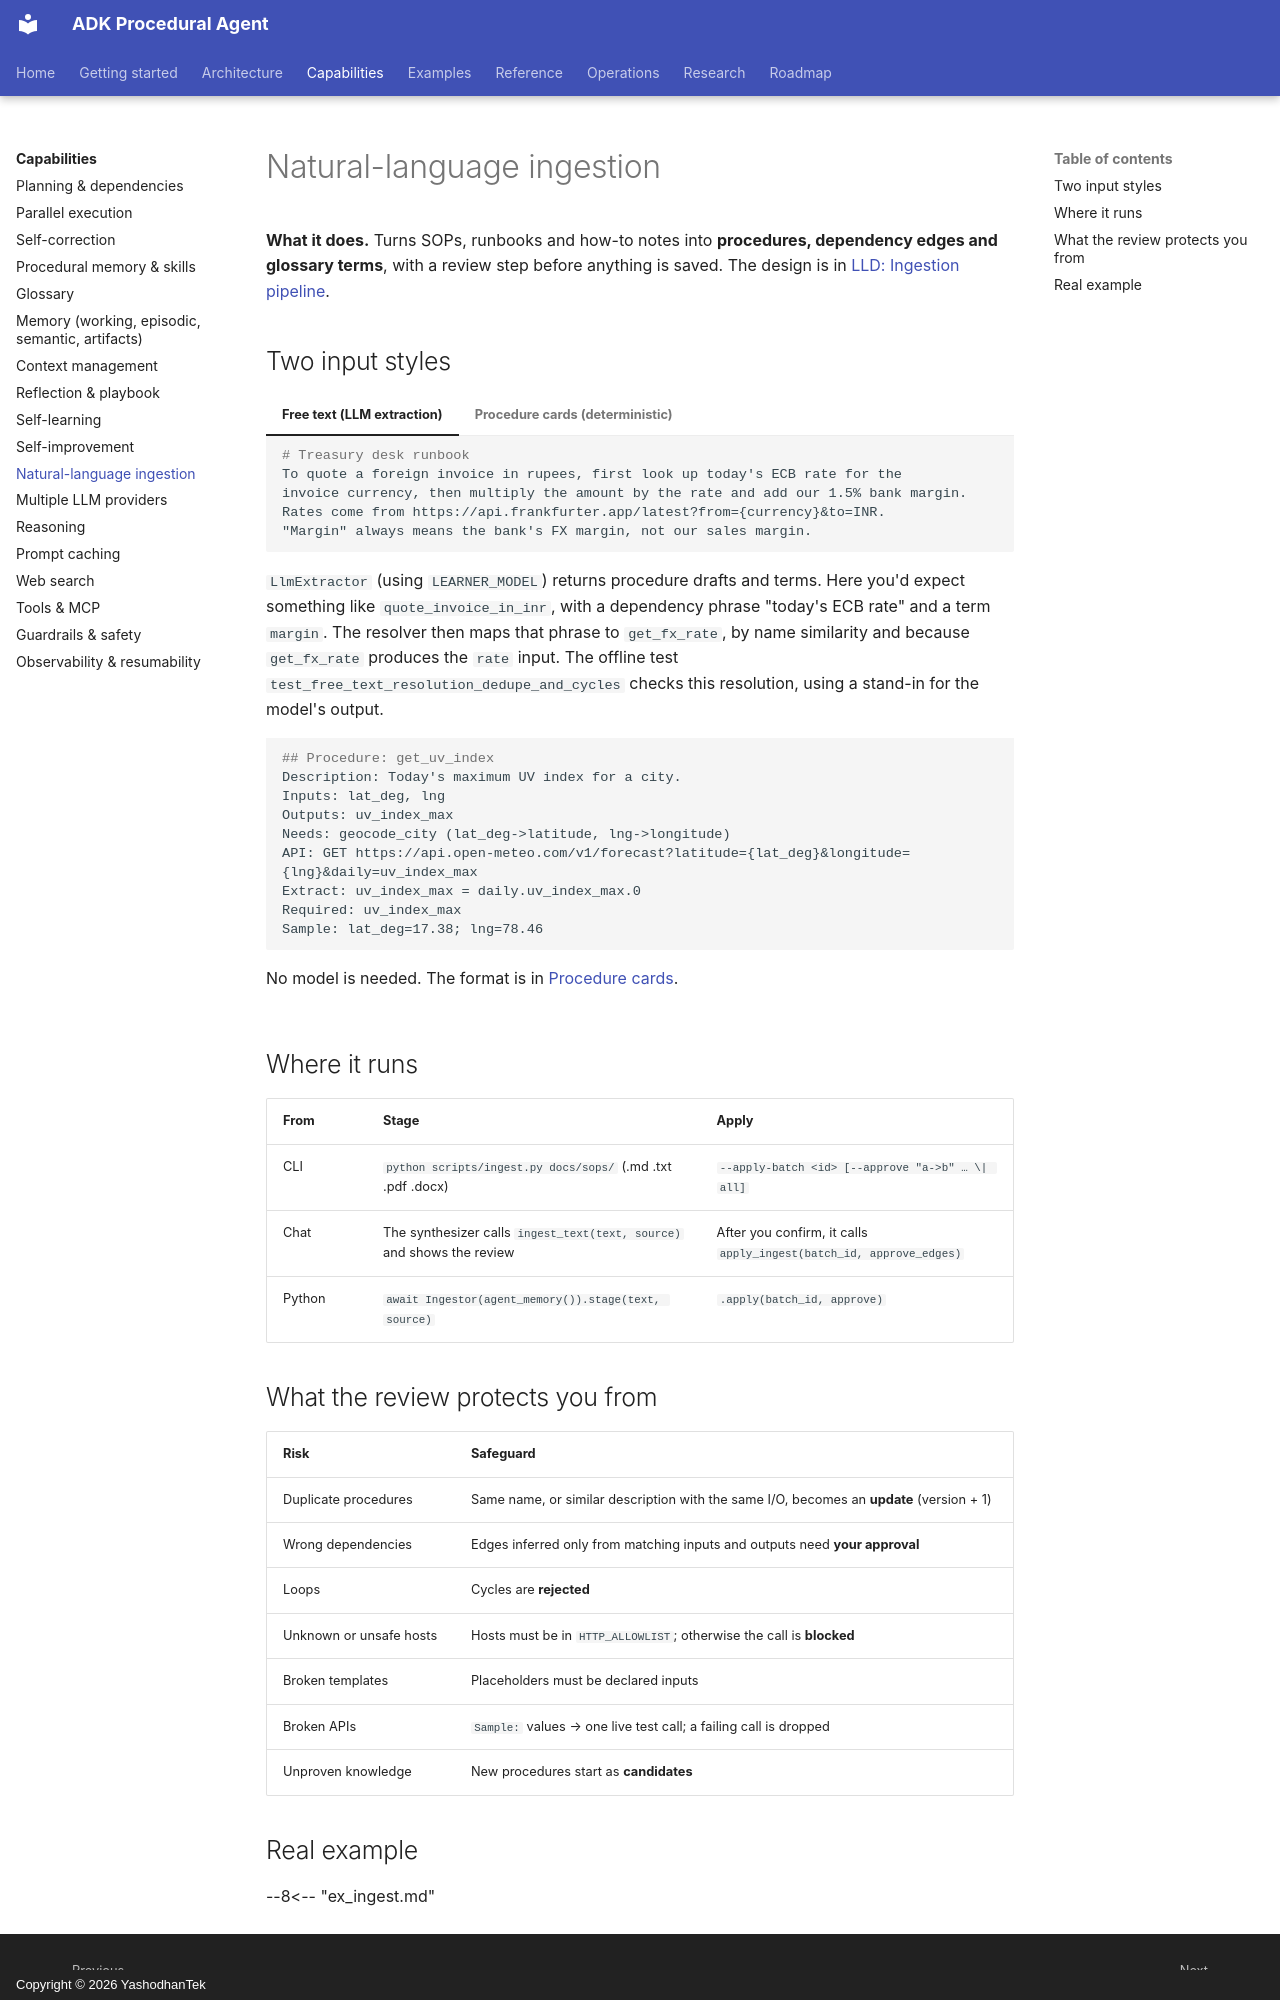

repository: yashodhantek/adk-procedural-agent · page: capabilities/ingestion/index.html · generator: mkdocs · copyright: Copyright © 2026 YashodhanTek

# Natural-language ingestion

**What it does.** Turns SOPs, runbooks and how-to notes into **procedures, dependency edges and
glossary terms**, with a review step before anything is saved. The design is in
[LLD: Ingestion pipeline](../architecture/lld-ingestion.md).

## Two input styles

=== "Free text (LLM extraction)"

    ```markdown
    # Treasury desk runbook
    To quote a foreign invoice in rupees, first look up today's ECB rate for the
    invoice currency, then multiply the amount by the rate and add our 1.5% bank margin.
    Rates come from https://api.frankfurter.app/latest?from={currency}&to=INR.
    "Margin" always means the bank's FX margin, not our sales margin.
    ```

    `LlmExtractor` (using `LEARNER_MODEL`) returns procedure drafts and terms. Here you'd expect
    something like `quote_invoice_in_inr`, with a dependency phrase "today's ECB rate" and a term
    `margin`. The resolver then maps that phrase to `get_fx_rate`, by name similarity and because
    `get_fx_rate` produces the `rate` input. The offline test
    `test_free_text_resolution_dedupe_and_cycles` checks this resolution, using a stand-in for the
    model's output.

=== "Procedure cards (deterministic)"

    ```markdown
    ## Procedure: get_uv_index
    Description: Today's maximum UV index for a city.
    Inputs: lat_deg, lng
    Outputs: uv_index_max
    Needs: geocode_city (lat_deg->latitude, lng->longitude)
    API: GET https://api.open-meteo.com/v1/forecast?latitude={lat_deg}&longitude={lng}&daily=uv_index_max
    Extract: uv_index_max = daily.uv_index_max.0
    Required: uv_index_max
    Sample: lat_deg=17.38; lng=78.46
    ```

    No model is needed. The format is in [Procedure cards](../reference/procedure-cards.md).

## Where it runs

| From | Stage | Apply |
|---|---|---|
| CLI | `python scripts/ingest.py docs/sops/` (.md .txt .pdf .docx) | `--apply-batch <id> [--approve "a->b" … \| all]` |
| Chat | The synthesizer calls `ingest_text(text, source)` and shows the review | After you confirm, it calls `apply_ingest(batch_id, approve_edges)` |
| Python | `await Ingestor(agent_memory()).stage(text, source)` | `.apply(batch_id, approve)` |
